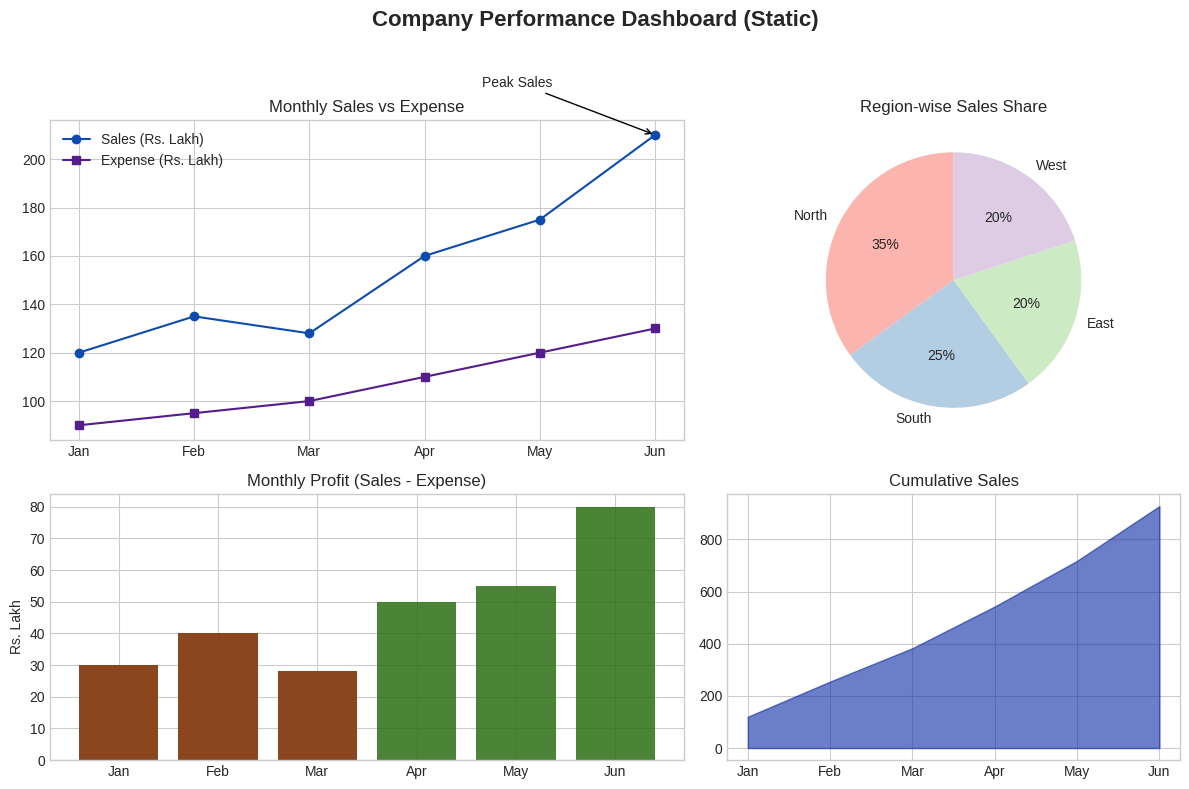

The matplotlib source for this figure:
import numpy as np
import matplotlib.pyplot as plt
import matplotlib.gridspec as gridspec
import os

plt.style.use("seaborn-v0_8-whitegrid")
np.random.seed(3)
months = ["Jan", "Feb", "Mar", "Apr", "May", "Jun"]
sales = np.array([120, 135, 128, 160, 175, 210])
expense = np.array([90, 95, 100, 110, 120, 130])

region_share = [35, 25, 20, 20]
regions = ["North", "South", "East", "West"]

fig = plt.figure(figsize=(12, 8))
gs = gridspec.GridSpec(2, 2, height_ratios=[1.2, 1], width_ratios=[1.4, 1])

ax1 = fig.add_subplot(gs[0, 0])
ax1.plot(months, sales, marker="o", color="#0D4BAE", label="Sales (Rs. Lakh)")
ax1.plot(months, expense, marker="s", color="#551C8B", label="Expense (Rs. Lakh)")
peak_idx = int(np.argmax(sales))
ax1.annotate("Peak Sales", xy=(months[peak_idx], sales[peak_idx]),
	     xytext=(peak_idx - 1.5, sales[peak_idx] + 20),
	     arrowprops=dict(facecolor="black", arrowstyle="->"))
ax1.set_title("Monthly Sales vs Expense")
ax1.legend()

ax2 = fig.add_subplot(gs[0, 1])
ax2.pie(region_share, labels=regions, autopct="%1.0f%%", startangle=90,
	colors=plt.cm.Pastel1.colors)
ax2.set_title("Region-wise Sales Share")

ax3 = fig.add_subplot(gs[1, 0])
profit = sales - expense
ax3.bar(months, profit, color=np.where(profit > 40, "#286D0FD6", "#843E16F5"))
ax3.set_title("Monthly Profit (Sales - Expense)")
ax3.set_ylabel("Rs. Lakh")

ax4 = fig.add_subplot(gs[1, 1])
ax4.fill_between(months, np.cumsum(sales), color="#0B29A2BA", alpha=0.6)
ax4.set_title("Cumulative Sales")

fig.suptitle("Company Performance Dashboard (Static)", fontsize=16, fontweight="bold")
plt.tight_layout(rect=[0, 0, 1, 0.96])
out = "program6_gridspec_dashboard.png"
plt.savefig(out, dpi=150)
print("Saved image:", os.path.abspath(out))
plt.show()  # commented out for non-interactive runs
